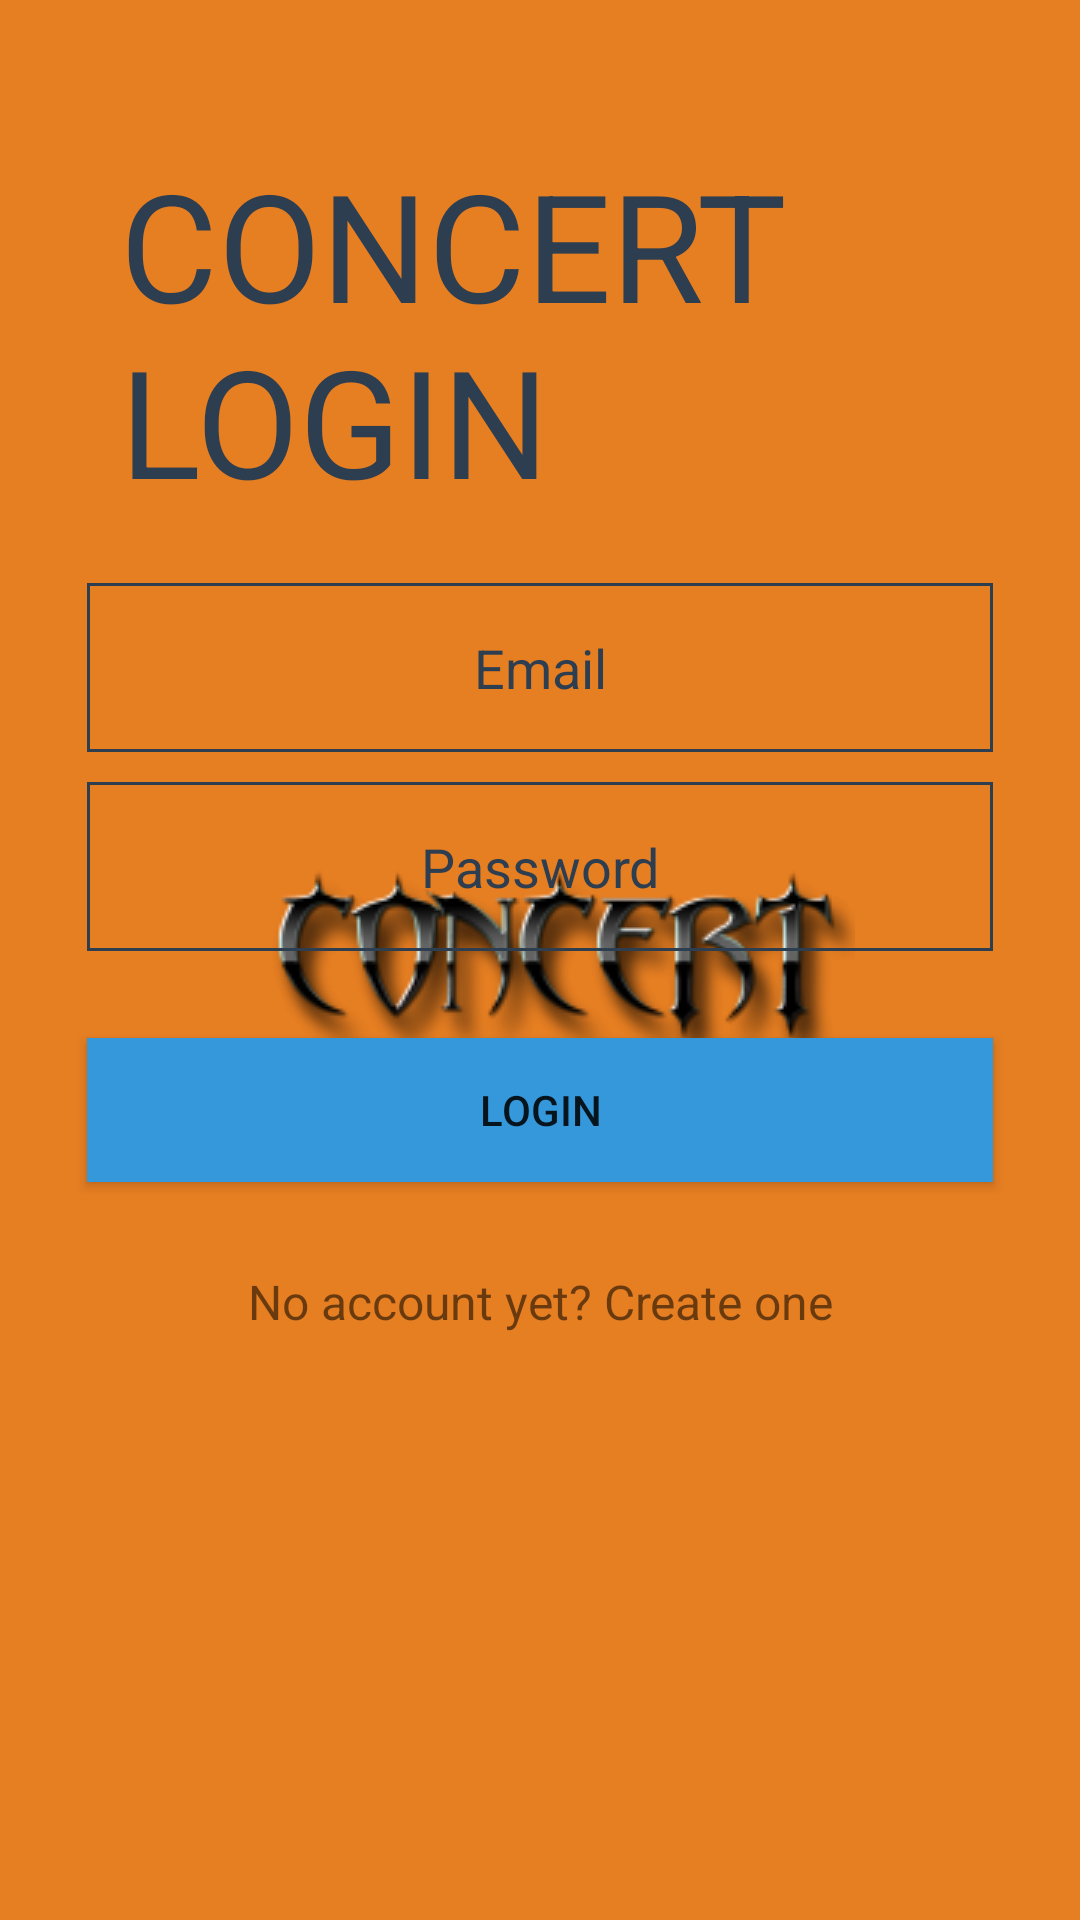

Reconstruct the res/layout file that produces this screen, plus the resources it refers to.
<!-- AndroidManifest.xml: application theme AppTheme.Launcher -->
<!-- res/layout/fragment_login.xml -->
<?xml version="1.0" encoding="utf-8"?>
<android.support.v4.widget.NestedScrollView xmlns:android="http://schemas.android.com/apk/res/android"
    android:layout_width="fill_parent"
    android:layout_height="fill_parent"
    android:fitsSystemWindows="true"
    android:focusable="true">

    <LinearLayout
        android:layout_width="match_parent"
        android:layout_height="match_parent"
        android:layout_marginTop="32dp"
        android:orientation="vertical"
        android:paddingLeft="24dp"
        android:paddingRight="24dp">

        
        
        
        
        
        
        <TextView
            android:id="@+id/comapnyName"
            android:layout_width="match_parent"
            android:layout_height="wrap_content"
            android:layout_gravity="start"
            android:padding="16dp"
            android:text="@string/concert_nlogin"
            android:textAlignment="textStart"
            android:textColor="@color/midblue"
            android:textSize="50sp" />

        
        <EditText
            android:id="@+id/input_email"
            android:layout_width="match_parent"
            android:layout_height="wrap_content"
            android:layout_margin="5dp"
            android:background="@drawable/border_box"
            android:hint="@string/email"
            android:inputType="textEmailAddress"
            android:padding="16dp"
            android:textAlignment="center"
            android:textColor="@color/midblue"
            android:textColorHint="@color/midblue" />

        
        <EditText
            android:id="@+id/input_password"
            android:layout_width="match_parent"
            android:layout_height="wrap_content"
            android:layout_margin="5dp"
            android:background="@drawable/border_box"
            android:hint="@string/password"
            android:inputType="textPassword"
            android:padding="16dp"
            android:textAlignment="center"
            android:textColor="@color/midblue"
            android:textColorHint="@color/midblue" />

        <Button
            android:id="@+id/btn_login"
            android:layout_width="match_parent"
            android:layout_height="wrap_content"
            android:layout_marginBottom="24dp"
            android:layout_marginHorizontal="5dp"
            android:layout_marginTop="24dp"
            android:background="@color/ptriver"
            android:text="@string/login" />

        <TextView
            android:id="@+id/link_signup"
            android:layout_width="fill_parent"
            android:layout_height="wrap_content"
            android:layout_marginBottom="24dp"
            android:gravity="center"
            android:padding="5dp"
            android:text="@string/no_account"
            android:textSize="16sp" />

    </LinearLayout>
</android.support.v4.widget.NestedScrollView>
<!-- resources referenced by this layout -->
<resources>
  <color name="midblue">#2c3e50</color>
  <color name="ptriver">#3498db</color>
  <!-- drawable border_box (drawable) -->
  <?xml version="1.0" encoding="utf-8"?>
  <shape xmlns:android="http://schemas.android.com/apk/res/android"
      android:shape="rectangle">
  
      <stroke
          android:width="1dp"
          android:color="@color/midblue" />
  </shape>
  <!-- drawable logo: png bitmap (drawable, 146997 bytes) -->
  <string name="concert_nlogin">CONCERT LOGIN</string>
  <string name="email">Email</string>
  <string name="login">Login</string>
  <string name="no_account">No account yet? Create one</string>
  <string name="password">Password</string>
  <style name="AppTheme.Launcher">
          <item name="colorPrimaryDark">@color/carror</item>
          <item name="android:windowBackground">@drawable/launch_screen</item>
      </style>
  <color name="carror">#e67e22</color>
  <!-- drawable launch_screen (drawable) -->
  <?xml version="1.0" encoding="utf-8"?>
  <layer-list xmlns:android="http://schemas.android.com/apk/res/android"
      android:opacity="opaque">
  
      <item android:drawable="@color/carror" />
      <item>
          <bitmap
              android:gravity="center"
              android:src="@drawable/logo2" />
      </item>
  </layer-list>
  <!-- drawable logo2: png bitmap (drawable, 15470 bytes) -->
</resources>
